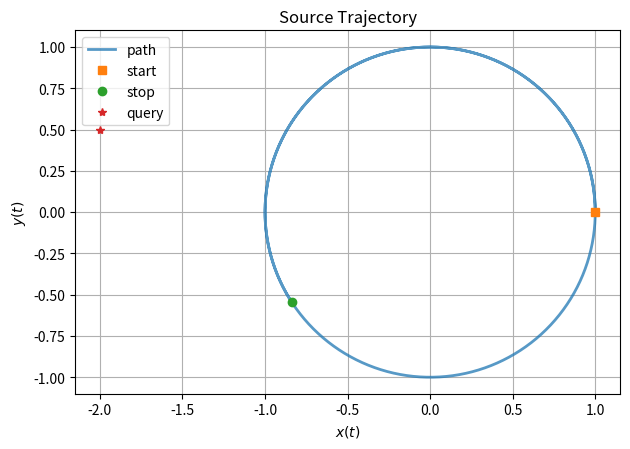

Write the Python code that produced this figure.
"""
Test/develop root-finding scheme/algorithm solving for the retarded time in the Lienard-Wiechert sense.

https://en.wikipedia.org/wiki/Li%C3%A9nard%E2%80%93Wiechert_potential

EXAMPLES:
  python3 retarded.py --tmax 10 --beta 0.99 --check-query
  python3 retarded.py --tmax 5 --beta 0.91 --check-field --xx 25.0 --yy 25.0
  python3 retarded.py --tmax 5 --beta 0.32 --check-field --xx 50.0 --yy 50.0

"""

import numpy as np
import matplotlib.pyplot as plt
import argparse

if __name__ == "__main__":
    parser = argparse.ArgumentParser()
    parser.add_argument("--rho1", type=float, default=1.0)
    parser.add_argument("--omega1", type=float, default=1.0)
    parser.add_argument("--phi1", type=float, default=0.0)

    parser.add_argument("--rho2", type=float, default=1.0)
    parser.add_argument("--omega2", type=float, default=1.0)
    parser.add_argument("--phi2", type=float, default=-1.0 * np.pi / 2)

    parser.add_argument("--check-velocity", action="store_true")
    parser.add_argument("--check-query", action="store_true")
    parser.add_argument("--nt", type=int, default=500)
    parser.add_argument("--tmax", type=float, default=10.0)
    parser.add_argument("--beta", type=float, default=0.15)

    parser.add_argument("--xq", type=float, default=-2.0)
    parser.add_argument("--yq", type=float, default=0.5)

    parser.add_argument("--check-field", action="store_true")
    parser.add_argument("--nx", type=int, default=128)
    parser.add_argument("--ny", type=int, default=128)
    parser.add_argument("--xx", type=float, default=5.0)
    parser.add_argument("--yy", type=float, default=5.0)

    parser.add_argument("--rootfinder", type=str, default="bisect")

    args = parser.parse_args()

    print(args)

    def source_position(tau):
        xtau = args.rho1 * np.cos(args.omega1 * tau + args.phi1)
        ytau = args.rho2 * np.cos(args.omega2 * tau + args.phi2)
        return xtau, ytau

    def source_velocity(tau):
        vx = -1 * args.rho1 * args.omega1 * np.sin(args.omega1 * tau + args.phi1)
        vy = -1 * args.rho2 * args.omega2 * np.sin(args.omega2 * tau + args.phi2)
        return vx, vy

    def modified_R(xr, yr, vxr, vyr, xq, yq, c):
        Rx = xq - xr
        Ry = yq - yr
        vdotR = vxr * Rx + vyr * Ry
        return np.sqrt(Rx * Rx + Ry * Ry) - vdotR / c

    def ZFUNC(tr, t, c, xq, yq):
        assert c > 0
        tau = t - tr
        assert tau >= 0.0
        xs, ys = source_position(tr)
        dx, dy = xs - xq, ys - yq
        return np.sqrt(dx * dx + dy * dy) - c * tau

    # Find tr < t, so that c * (t - tr) = |rs(tr) - (X,Y)|
    def retarded_time(
        X, Y, c, t, ept=0.5e-6, epf=0.5e-6, verbose=False, max_evals=50, method="bisect"
    ):
        t0 = t
        f0 = ZFUNC(t0, t, c, X, Y)

        assert f0 > 0

        dt_stride = f0 / c
        t1 = t0 - dt_stride
        f1 = ZFUNC(t1, t, c, X, Y)

        if verbose:
            print(t0, f0)
            print(t1, f1)

        evals = 2

        # backtrack until zero has been crossed
        while f1 > 0 and evals < max_evals:
            t0, f0 = t1, f1
            t1 = t0 - dt_stride
            f1 = ZFUNC(t1, t, c, X, Y)
            evals += 1
            if verbose:
                print(t1, f1)

        assert f0 > 0 and f1 < 0
        assert t0 > t1

        if method == "secant":
            # Very fast when it works
            while evals < max_evals:
                if verbose:
                    print(t1, f1)
                DT = t1 - t0
                DF = f1 - f0
                if np.abs(DT) < ept or np.abs(f1) < epf:
                    break
                t2 = t1 - f1 * (DT / DF)
                f2 = ZFUNC(t2, t, c, X, Y)
                evals += 1
                t0, f0 = t1, f1
                t1, f1 = t2, f2

        elif method == "bisect":
            # Always works & simple
            while evals < max_evals:
                if verbose:
                    print((t1, t0), (f1, f0))
                if np.abs(t1 - t0) < ept:
                    break
                t2 = (t0 + t1) / 2
                f2 = ZFUNC(t2, t, c, X, Y)
                evals += 1
                if f2 > 0:
                    t0, f0 = t2, f2
                else:
                    t1, f1 = t2, f2

        elif method == "ridder":
            # Faster, a bit complex though
            while evals < max_evals:
                if verbose:
                    print((t1, t0), (f1, f0))
                if np.abs(t1 - t0) < ept:
                    break
                tmid = (t0 + t1) / 2
                fmid = ZFUNC(tmid, t, c, X, Y)
                trid = tmid + (tmid - t1) * np.sign(f1) * fmid / np.sqrt(
                    fmid * fmid - f1 * f0
                )
                frid = ZFUNC(trid, t, c, X, Y)
                evals += 2
                if np.abs(frid) < epf:
                    return trid, evals
                if frid >= 0:
                    t0, f0 = trid, frid
                    if fmid < 0:
                        t1, f1 = tmid, fmid
                else:
                    t1, f1 = trid, frid
                    if fmid >= 0:
                        t0, f0 = tmid, fmid

        elif method == "regula-falsi":
            # Fast when it works but not so reliable
            while evals < max_evals:
                if verbose:
                    print((t1, t0), (f1, f0))
                if np.abs(t1 - t0) < ept:
                    break
                t2 = (t1 * f0 - t0 * f1) / (f0 - f1)
                f2 = ZFUNC(t2, t, c, X, Y)
                evals += 1
                if np.abs(f2) < epf:
                    return t2, evals
                if f2 > 0:
                    t0, f0 = t2, f2
                else:
                    t1, f1 = t2, f2

        else:
            raise ValueError("method argument not recognized")

        assert evals < max_evals, "failed to converge"

        tr = (t0 + t1) / 2
        return tr, evals

    tvec = np.linspace(0.0, args.tmax, args.nt)
    dt = tvec[1] - tvec[0]

    xt, yt = source_position(tvec)
    vxt, vyt = source_velocity(tvec)
    vabs = np.sqrt(vxt * vxt + vyt * vyt)

    vupper = np.sqrt(
        args.rho1 * args.rho1 * args.omega1 * args.omega1
        + args.rho2 * args.rho2 * args.omega2 * args.omega2
    )

    if args.omega1 == args.omega2:
        # Tight bound for special case
        A = -args.rho1 * args.rho1 * args.omega1 * args.omega1 / 2
        B = -args.rho2 * args.rho2 * args.omega2 * args.omega2 / 2
        alfa = A * np.cos(2 * args.phi1) + B * np.cos(2 * args.phi2)
        beta = A * np.sin(2 * args.phi1) + B * np.sin(2 * args.phi2)
        C1max = np.sqrt(alfa * alfa + beta * beta)
        vupper = np.sqrt(vupper * vupper / 2 + C1max)

    print("max. velocity (safe upper bound):", vupper)
    print("max. velocity (snippet):", np.max(vabs))
    assert np.max(vabs) < vupper + 1.0e-6

    c = vupper / args.beta

    print("setting c:", c, "(beta:", args.beta, ")")

    if args.check_velocity:
        fd_vx = np.diff(xt) / dt
        fd_vy = np.diff(yt) / dt
        plt.plot(tvec[:-1], fd_vx, label="FD-vx")
        plt.plot(tvec[:-1], fd_vy, label="FD-vy")
        plt.plot(tvec, vxt, label="vx", linestyle="--")
        plt.plot(tvec, vyt, label="vy", linestyle="--")
        plt.plot(tvec, vabs, label="|v|", linestyle="-.")
        plt.axhline(
            y=vupper, linestyle=":", linewidth=2, alpha=0.50, label="safe upper bound"
        )
        plt.xlabel("time")
        plt.legend()
        plt.tight_layout()
        plt.show()

    # Show trajectory & also show an example query point

    plt.plot(xt, yt, linewidth=2.0, alpha=0.75, label="path")
    plt.plot(xt[0], yt[0], linestyle="none", marker="s", label="start")
    plt.plot(xt[-1], yt[-1], linestyle="none", marker="o", label="stop")
    plt.plot(args.xq, args.yq, linestyle="none", marker="*", label="query")
    plt.gca().set_aspect("equal")
    plt.grid(True)
    plt.xlabel("$x(t)$")
    plt.ylabel("$y(t)$")
    plt.title("Source Trajectory")
    plt.legend()
    plt.tight_layout()
    plt.show()

    if args.check_query:
        # Given x(t), y(t); analytical expressions available; find the retarded time for different positions in space (X,Y)
        Xq = args.xq
        Yq = args.yq

        tr, _ = retarded_time(Xq, Yq, c, tvec[-1], verbose=True, method=args.rootfinder)

        R1 = c * (tvec[-1] - tvec)
        dx = xt - Xq
        dy = yt - Yq
        R2 = np.sqrt(dx * dx + dy * dy)

        plt.plot(tvec, R1, label="$R1$ (light-cone)")
        plt.plot(tvec, R2, label="$R2$ (source-distance)")
        plt.plot(tr, c * (tvec[-1] - tr), label="$R(tr)$", marker="o")
        plt.xlabel("retarded time")
        plt.ylabel("retarded distance")
        plt.grid(True)
        plt.legend()
        plt.title("Illustration: retarded time solver")
        plt.tight_layout()
        plt.show()

    if args.check_field:
        print("Evaluating tr on grid:", args.nx, "-by-", args.ny)
        print("Using x grid limits:", -args.xx, args.xx)
        print("Using y grid limits:", -args.yy, args.yy)

        # Evaluate the retarded distance to plot a full image of R(tr) for (x,y) @ t=tvec[-1]
        xvec = np.linspace(-args.xx, args.xx, args.nx)
        yvec = np.linspace(-args.yy, args.yy, args.ny)
        Tmat = np.tile(np.nan, (args.nx, args.ny))
        Rmat = np.copy(Tmat)
        Rmod = np.copy(Tmat)
        Amat = np.tile(np.nan, (args.nx, args.ny, 2))
        Imat = np.tile(np.nan, (args.nx, args.ny))

        for i, xi in enumerate(xvec):
            for j, yj in enumerate(yvec):
                tij, evals = retarded_time(xi, yj, c, tvec[-1], method=args.rootfinder)
                rij = c * (tvec[-1] - tij)
                Tmat[i, j] = tij
                Rmat[i, j] = rij
                Imat[i, j] = evals
                xr, yr = source_position(tij)
                vxr, vyr = source_velocity(tij)
                rij_ = modified_R(xr, yr, vxr, vyr, xi, yj, c)
                Rmod[i, j] = rij_
                Amat[i, j, 0] = (vxr / c) / (1.0 + Rmod[i, j])
                Amat[i, j, 1] = (vyr / c) / (1.0 + Rmod[i, j])

        # TODO: encode the triad potentials in the color-channels (phi, Ax, Ay)

        FIELDS = [
            {"name": "Retarded distance", "field": Rmat.T},
            {"name": "Modified retarded distance", "field": Rmod.T},
            {"name": "Function evaluations", "field": Imat.T},
            {"name": "$A_x$", "field": Amat[:, :, 0].T},
            {"name": "$A_y$", "field": Amat[:, :, 1].T},
            {"name": "$\\psi$", "field": 1 / (1 + Rmod.T)},
        ]

        for k, f in enumerate(FIELDS):
            print(k, f["name"])
            plt.imshow(
                f["field"],
                extent=[xvec[0], xvec[-1], yvec[0], yvec[-1]],
                origin="lower",
                aspect="equal",
            )
            plt.plot(
                xt[-1], yt[-1], linestyle="none", marker="o", color="white", alpha=0.75
            )
            vx_, vy_ = vxt[-1], vyt[-1]
            v_norm = np.sqrt(vx_ * vx_ + vy_ * vy_)
            vhat = np.array([vx_, vy_]) / v_norm
            aa = 0.50
            plt.plot(
                [xt[-1], xt[-1] + aa * vhat[0]],
                [yt[-1], yt[-1] + aa * vhat[1]],
                linewidth=1.0,
                alpha=0.50,
                color="white",
            )
            plt.xlabel("$x$")
            plt.ylabel("$y$")
            plt.colorbar()
            plt.title("%s @ $\\beta$=%.3f" % (f["name"], args.beta))
            plt.tight_layout()
            plt.show()

    print("done.")
